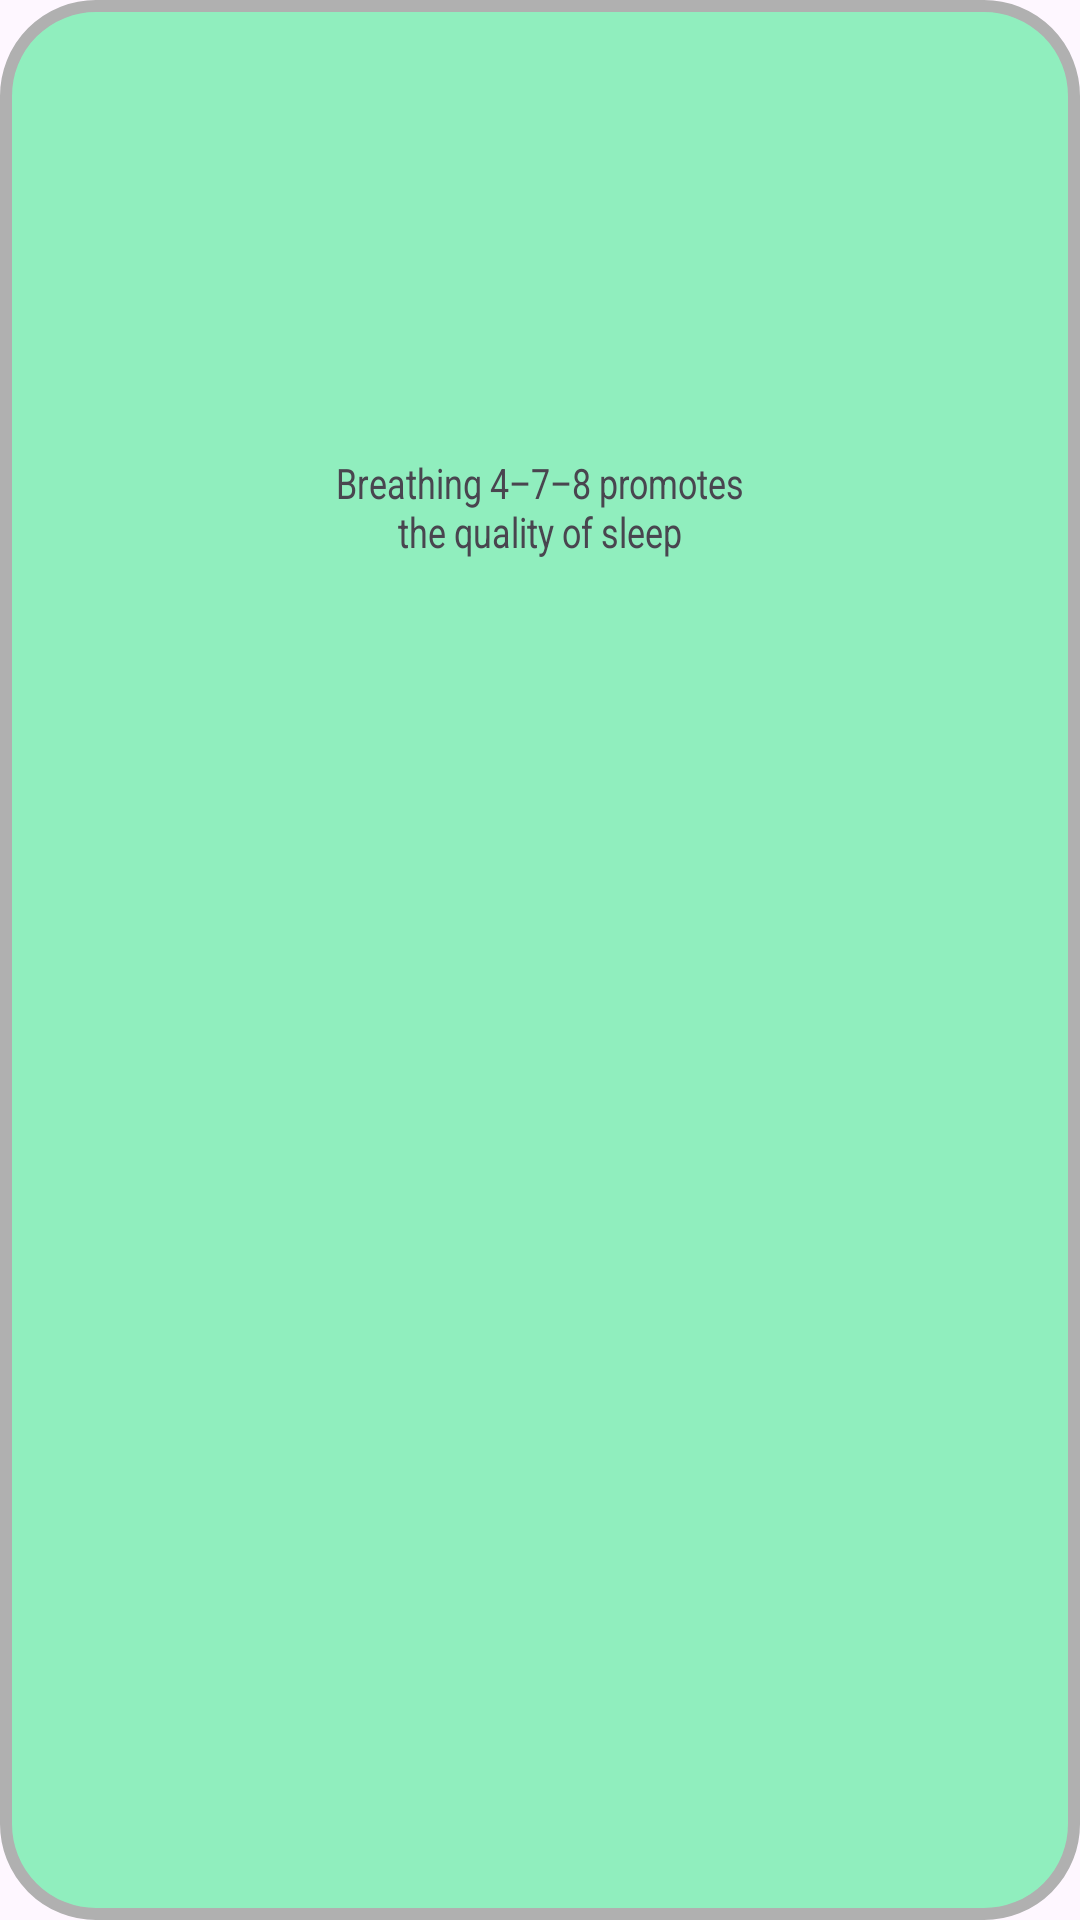

This screen was rendered from an Android layout file. Write that file and the resources it references.
<!-- AndroidManifest.xml: application theme Theme.JustBreathe -->
<!-- res/layout/fragment478.xml -->
<?xml version="1.0" encoding="utf-8"?>
<androidx.constraintlayout.widget.ConstraintLayout xmlns:android="http://schemas.android.com/apk/res/android"
    xmlns:app="http://schemas.android.com/apk/res-auto"
    xmlns:tools="http://schemas.android.com/tools"
    android:layout_width="match_parent"
    android:layout_height="match_parent"
    android:background="@drawable/shape478"
    android:padding="0dp"
    tools:context=".Fragment478"
    app:defaultNavHost="true"
    app:navGraph="@navigation/nav_graph2"
    >

    <Button
        android:id="@+id/btnInfo478"
        android:layout_width="61dp"
        android:layout_height="57dp"
        android:background="@drawable/ic_info"
        android:contentDescription="@string/descriptionInfoButton478"
        app:layout_constraintBottom_toTopOf="@+id/lblFragment478"
        app:layout_constraintEnd_toEndOf="@+id/imageView478"
        app:layout_constraintHorizontal_bias="1.0"
        app:layout_constraintStart_toStartOf="parent"
        app:layout_constraintTop_toTopOf="parent"
        app:layout_constraintVertical_bias="0.247" />

    <TextView
        android:id="@+id/lblFragment478"
        android:textScaleX="0.8"
        android:layout_width="wrap_content"
        android:layout_height="wrap_content"
        android:text="@string/lbl1Fragment478"
        android:textAlignment="center"
        app:layout_constraintBottom_toBottomOf="parent"
        app:layout_constraintEnd_toEndOf="parent"
        app:layout_constraintStart_toStartOf="parent"
        app:layout_constraintTop_toTopOf="parent"
        app:layout_constraintVertical_bias="0.25" />

    <ImageView
        android:id="@+id/imageView478"
        android:layout_width="160dp"
        android:layout_height="160dp"
        android:layout_centerHorizontal="true"
        android:layout_marginTop="135dp"
        android:contentDescription="@string/descriptionIcon478"
        android:background="@drawable/ic_478"
        app:layout_constraintBottom_toBottomOf="parent"
        app:layout_constraintEnd_toEndOf="parent"
        app:layout_constraintHorizontal_bias="0.5"
        app:layout_constraintStart_toStartOf="parent"
        app:layout_constraintTop_toTopOf="parent"
        app:layout_constraintVertical_bias="0.25" />

</androidx.constraintlayout.widget.ConstraintLayout>
<!-- resources referenced by this layout -->
<resources>
  <!-- drawable shape478 (drawable) -->
  <?xml version="1.0" encoding="utf-8"?>
  
  <shape xmlns:android="http://schemas.android.com/apk/res/android"
      android:shape="rectangle"
      android:alpha="0.1"
      >
      <stroke
          android:width="4dp"
          android:color="@color/light_gray" />
      <solid
          android:color="@color/light_green"/>
  
      <corners android:radius="30dp"/>
  
      <padding
          android:left="20dp"
          android:top="10dp"
          android:right="20dp"
          android:bottom="10dp" >
  
      </padding>
  </shape>
  <string name="descriptionIcon478">Sleeping icon</string>
  <string name="descriptionInfoButton478">Info button 4-7-8</string>
  <string name="lbl1Fragment478">Breathing 4–7–8 promotes\nthe quality of sleep</string>
  <style name="Theme.JustBreathe" parent="Base.Theme.JustBreathe" />
  <color name="light_gray">#B0B0B0</color>
  <color name="light_green">#90eeBE</color>
  <style name="Base.Theme.JustBreathe" parent="Theme.Material3.DayNight.NoActionBar">
          
          
      </style>
</resources>
